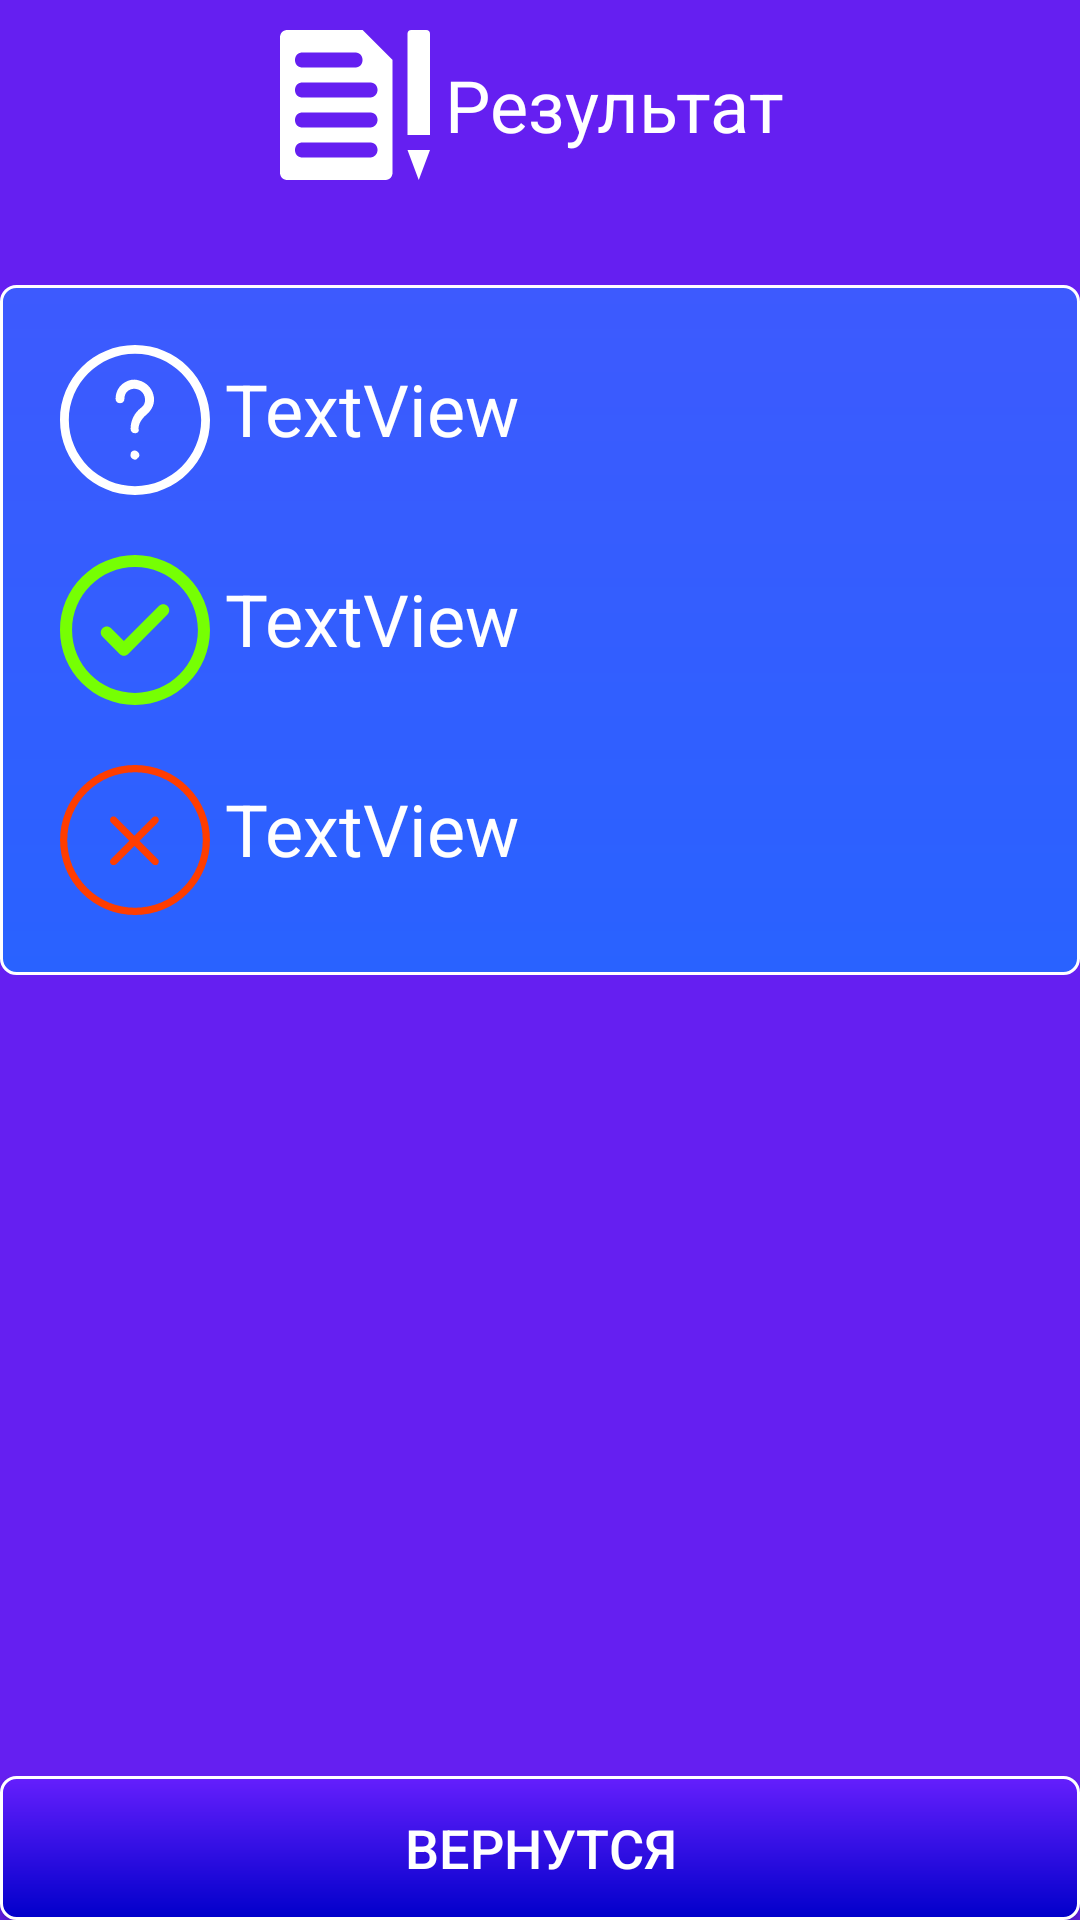

Produce the Android XML layout that renders to this screen, including the resource entries it uses.
<!-- AndroidManifest.xml: application theme AppTheme -->
<!-- res/layout/test_results.xml -->
<?xml version="1.0" encoding="utf-8"?>
<RelativeLayout
    xmlns:android="http://schemas.android.com/apk/res/android"
    xmlns:app="http://schemas.android.com/apk/res-auto"
    android:id="@+id/test_results"
    android:layout_width="match_parent"
    android:layout_height="match_parent"
    android:layout_marginBottom="5dp"
    android:layout_marginEnd="5dp"
    android:layout_marginStart="5dp"
    android:layout_marginTop="50dp"
    android:background="#651ff1">

    <LinearLayout
        android:id="@+id/result_title"
        android:layout_width="match_parent"
        android:layout_height="wrap_content"
        android:gravity="center"
        android:orientation="horizontal"
        android:padding="10dp">

        <ImageView
            android:id="@+id/imageView"
            android:layout_width="50dp"
            android:layout_height="50dp"
            app:srcCompat="@drawable/ic_exam"/>

        <TextView
            android:id="@+id/result_perc"
            android:layout_width="wrap_content"
            android:layout_height="wrap_content"
            android:layout_margin="5dp"
            android:text="Результат"
            android:textColor="@android:color/white"
            android:textSize="24sp"/>

    </LinearLayout>

    <RelativeLayout
        android:layout_width="match_parent"
        android:layout_height="wrap_content"
        android:layout_below="@+id/result_title"
        android:layout_marginTop="25dp"
        android:background="@drawable/rez"
        android:padding="10dp">

        <LinearLayout
            android:id="@+id/qlay"
            android:layout_width="match_parent"
            android:layout_height="wrap_content"

            android:orientation="horizontal"
            android:padding="10dp">


            <ImageView
                android:id="@+id/imageView3"
                android:layout_width="50dp"
                android:layout_height="50dp"
                app:srcCompat="@drawable/ic_question"/>

            <TextView
                android:id="@+id/q_count_res"
                android:layout_width="wrap_content"
                android:layout_height="wrap_content"
                android:layout_margin="5dp"
                android:text="TextView"
                android:textColor="@android:color/white"
                android:textSize="24sp"/>

        </LinearLayout>

        <LinearLayout
            android:id="@+id/clay"
            android:layout_width="match_parent"
            android:layout_height="wrap_content"
            android:layout_below="@+id/qlay"
            android:orientation="horizontal"
            android:padding="10dp">

            <ImageView
                android:id="@+id/imageView4"
                android:layout_width="50dp"
                android:layout_height="50dp"
                app:srcCompat="@drawable/ic_check_mark_button"/>

            <TextView
                android:id="@+id/q_correct"
                android:layout_width="wrap_content"
                android:layout_height="wrap_content"
                android:layout_margin="5dp"
                android:text="TextView"
                android:textColor="@android:color/white"
                android:textSize="24sp"/>

        </LinearLayout>

        <LinearLayout
            android:id="@+id/wlay"
            android:layout_width="match_parent"
            android:layout_height="wrap_content"
            android:layout_below="@+id/clay"
            android:orientation="horizontal"
            android:padding="10dp">

            <ImageView
                android:id="@+id/imageView5"
                android:layout_width="50dp"
                android:layout_height="50dp"
                app:srcCompat="@drawable/ic_cancel_symbol_inside_a_circle"/>

            <TextView
                android:id="@+id/q_wrong"
                android:layout_width="wrap_content"
                android:layout_height="wrap_content"
                android:layout_margin="5dp"
                android:text="TextView"
                android:textColor="@android:color/white"
                android:textSize="24sp"/>
        </LinearLayout>
    </RelativeLayout>

    <Button
        android:id="@+id/konec"
        android:layout_width="match_parent"
        android:layout_height="wrap_content"
        android:layout_alignParentBottom="true"
        android:background="@drawable/btn_next"
        android:text="Вернутся"
        android:textColor="@android:color/white"
        android:textSize="18sp"/>
</RelativeLayout>
<!-- resources referenced by this layout -->
<resources>
  <!-- drawable btn_next (drawable) -->
  <ripple xmlns:android="http://schemas.android.com/apk/res/android"
      android:color="#656fff">
      <item>
          <shape >
              <corners
                  android:radius="5dip" />
              <gradient
                  android:startColor="#651ffd"
                  android:endColor="#0100ca"
                  android:angle="270" />
              <stroke
                  android:width="1dp"
                  android:color="#ffffff"/>
          </shape>
      </item>
  </ripple>
  <!-- drawable ic_cancel_symbol_inside_a_circle (drawable) -->
  <vector android:height="24dp" android:viewportHeight="612.445"
      android:viewportWidth="612.445" android:width="24dp" xmlns:android="http://schemas.android.com/apk/res/android">
      <path android:fillColor="#ff3d00" android:pathData="M522.6,89.8C464.9,32.1 388,0 306.2,0S147.5,32.1 89.8,89.8c-119.4,119.4 -119.4,313.4 0,432.8c57.7,57.7 134.6,89.8 216.4,89.8s158.7,-32.1 216.4,-89.8C642.1,403.2 642.1,209.2 522.6,89.8zM501.8,501.8c-52.1,52.1 -121.8,81 -195.6,81s-143.5,-28.9 -195.6,-81S29.7,380 29.7,306.2s28.9,-143.5 81,-195.6s121.9,-81 195.6,-81s143.5,28.9 195.6,81s81,121.9 81,195.6S553.9,449.7 501.8,501.8zM399.2,234.9l-74.5,74.5l74.5,74.5c5.6,5.6 5.6,15.2 0,20.9c-3.2,3.2 -6.4,4 -10.4,4c-4,0 -7.2,-1.6 -10.4,-4l-74.6,-74.5l-74.6,74.5c-3.2,3.2 -6.4,4 -10.4,4s-7.2,-1.6 -10.4,-4c-5.6,-5.6 -5.6,-15.2 0,-20.9l74.5,-74.5l-74.5,-74.5c-5.6,-5.6 -5.6,-15.2 0,-20.9c5.6,-5.6 15.2,-5.6 20.9,0l74.5,74.5l74.5,-74.5c5.6,-5.6 15.2,-5.6 20.9,0C404.9,219.7 404.9,228.4 399.2,234.9z"/>
  </vector>
  <!-- drawable ic_check_mark_button (drawable) -->
  <vector android:height="24dp" android:viewportHeight="55.702"
      android:viewportWidth="55.702" android:width="24dp" xmlns:android="http://schemas.android.com/apk/res/android">
      <path android:fillColor="#76ff03" android:pathData="M27.85,0C12.49,0 0,12.49 0,27.85s12.49,27.85 27.85,27.85s27.85,-12.49 27.85,-27.85C55.7,12.49 43.21,0 27.85,0zM27.85,51.21c-12.88,0 -23.36,-10.48 -23.36,-23.36c0,-12.88 10.48,-23.36 23.36,-23.36s23.36,10.48 23.36,23.36S40.73,51.21 27.85,51.21z"/>
      <path android:fillColor="#76ff03" android:pathData="M36.73,18.97l-13,13l-4.76,-4.76c-0.88,-0.88 -2.3,-0.88 -3.17,0c-0.88,0.88 -0.88,2.3 0,3.17l6.34,6.34c0.44,0.44 1.01,0.66 1.59,0.66s1.15,-0.22 1.59,-0.66l14.59,-14.59c0.88,-0.88 0.88,-2.3 0,-3.17C39.03,18.09 37.61,18.09 36.73,18.97z"/>
  </vector>
  <!-- drawable rez (drawable) -->
  <shape
      xmlns:android="http://schemas.android.com/apk/res/android"
      >
      <corners
          android:radius="5dip" />
      <gradient
          android:startColor="#3d5afe"
          android:endColor="#2962ff"
          android:angle="270" />
      <stroke
          android:width="1dp"
          android:color="#ffffff"/>
  
  </shape>
  <style name="AppTheme" parent="Theme.AppCompat.Light.NoActionBar">
          
          <item name="colorPrimary">@color/colorPrimary</item>
          <item name="colorPrimaryDark">@color/colorPrimaryDark</item>
          <item name="colorAccent">@color/colorAccent</item>
      </style>
  <!-- not gathered from this repository: default colours our renderer supplied (Android Studio template values) -->
  <color name="colorPrimary">#FF6200EE</color>
  <color name="colorPrimaryDark">#FF3700B3</color>
  <color name="colorAccent">#FF03DAC5</color>
</resources>
